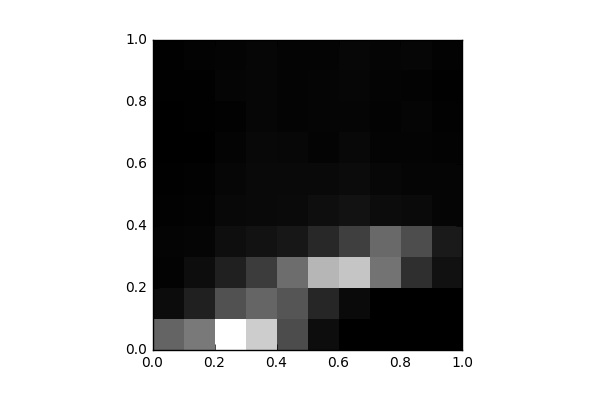

The file beside this chart, header and first rows:
, 0, 1, 2, 3, 4, 5, 6, 7, 8, 9
0, 1794, 228.0, 58.0, 86.0, 47.0, 24.0, 14.0, 8.0, 24.0, 25.0
1, 2182, 590.0, 236.0, 90.0, 71.0, 51.0, 15.0, 29.0, 35.0, 56.0
2, 4592, 1472, 577.0, 263.0, 150.0, 108.0, 76.0, 52.0, 98.0, 72.0
3, 3691, 1815, 1107, 335.0, 164.0, 166.0, 153.0, 114.0, 108.0, 113.0
4, 1374, 1542, 1967, 427.0, 185.0, 162.0, 132.0, 81.0, 79.0, 83.0
5, 237.0, 690.0, 3269, 730.0, 268.0, 165.0, 89.0, 94.0, 93.0, 88.0
6, 8.0, 183.0, 3534, 1143, 324.0, 210.0, 152.0, 99.0, 112.0, 134.0
7, 0.0, 8.0, 2073, 1905, 222.0, 139.0, 89.0, 66.0, 84.0, 105.0
8, 0.0, 1.0, 849.0, 1397, 190.0, 99.0, 80.0, 90.0, 69.0, 124.0
9, 0.0, 2.0, 309.0, 476.0, 101.0, 94.0, 55.0, 38.0, 31.0, 61.0
